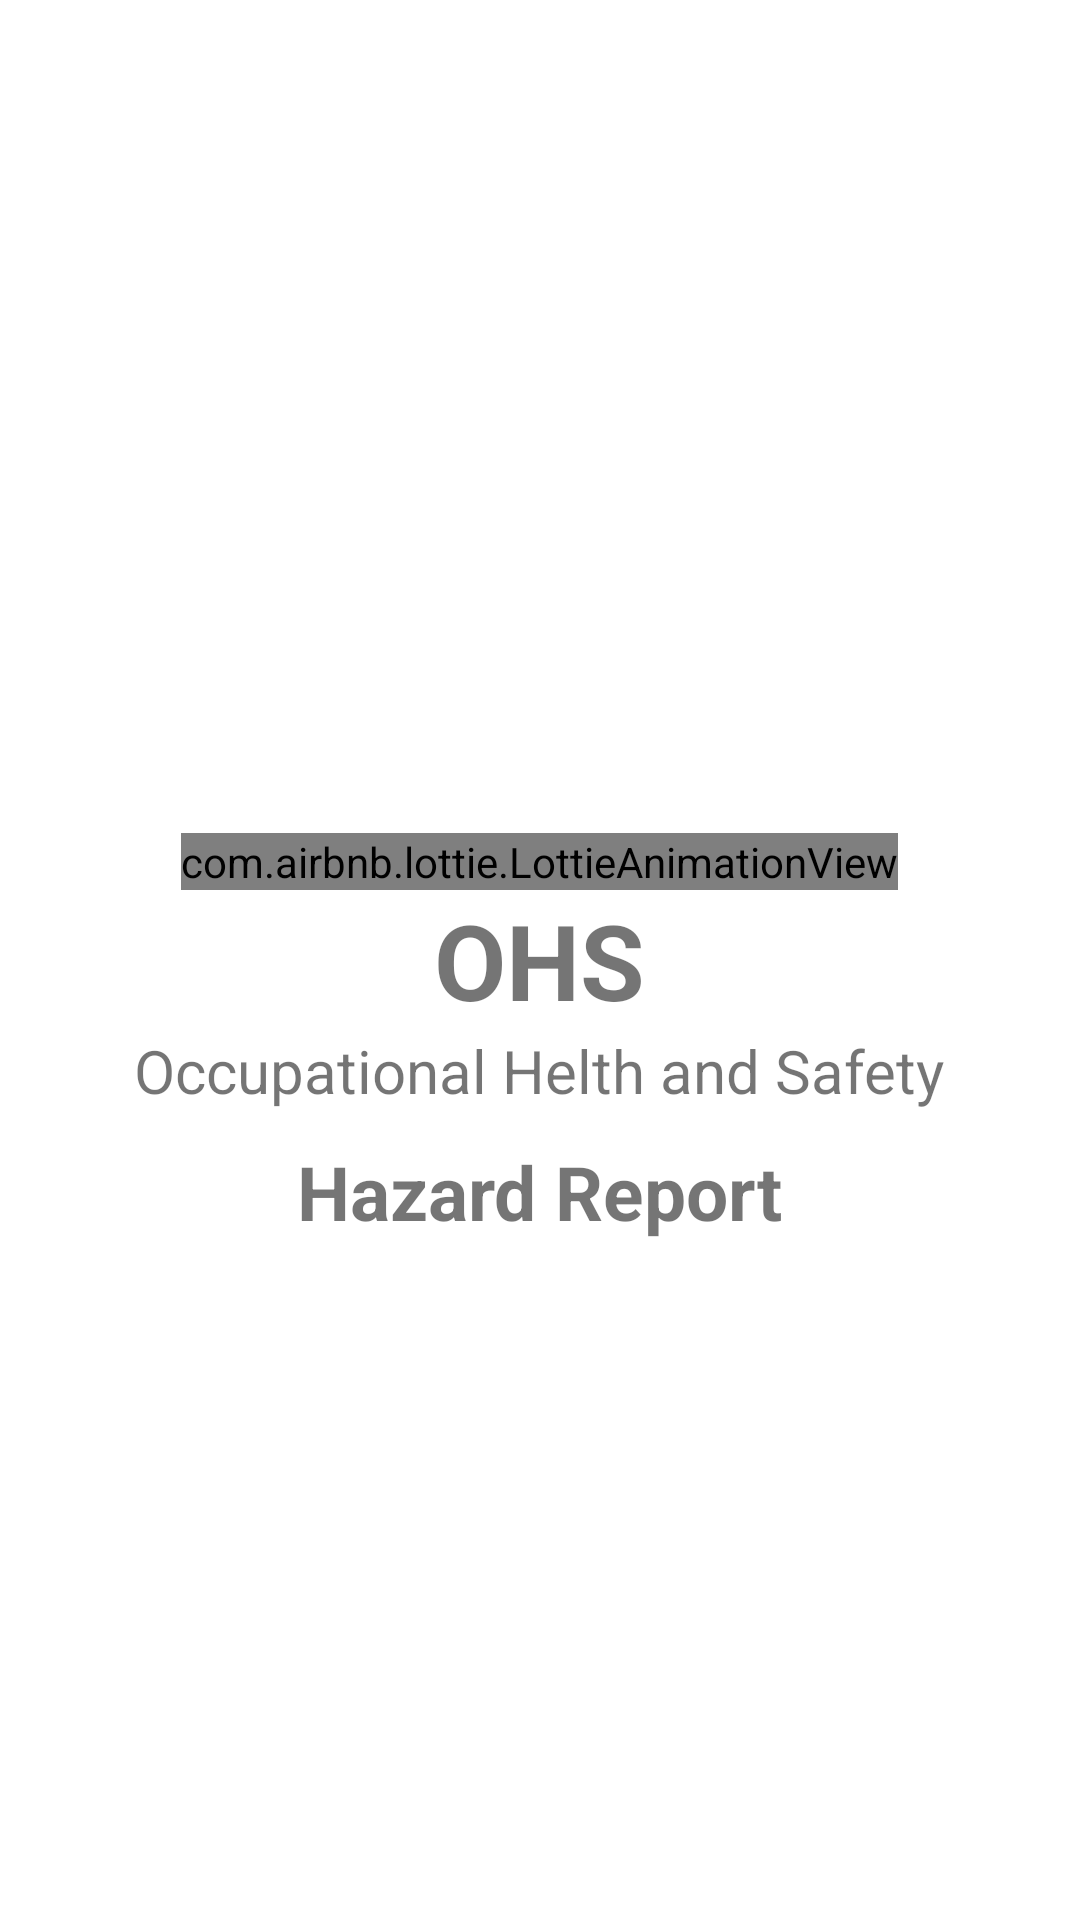

Write the Android layout XML for this screen, with the resource values it uses.
<!-- AndroidManifest.xml: application theme Theme.OHSHazadReport -->
<!-- res/layout/activity_splash.xml -->
<?xml version="1.0" encoding="utf-8"?>
<RelativeLayout xmlns:android="http://schemas.android.com/apk/res/android"
    xmlns:app="http://schemas.android.com/apk/res-auto"
    xmlns:tools="http://schemas.android.com/tools"
    android:layout_width="match_parent"
    android:layout_height="match_parent"
    tools:context=".Splash">

    <com.airbnb.lottie.LottieAnimationView
        android:id="@+id/animationView"
        android:layout_width="wrap_content"
        android:layout_height="wrap_content"
        app:lottie_rawRes="@raw/llll"
        app:lottie_autoPlay="true"
        app:lottie_loop="true"
        android:layout_centerHorizontal="true"
        android:layout_above="@id/textView"/>

    <TextView
        android:id="@+id/textView"
        android:layout_width="wrap_content"
        android:layout_height="wrap_content"
        android:text="OHS"
        android:layout_centerInParent="true"
        android:textColor="@color/red"
        android:textSize="35dp"
        android:textStyle="bold"
        tools:layout_editor_absoluteX="179dp"
        tools:layout_editor_absoluteY="245dp" />

    <TextView
        android:id="@+id/textView2"
        android:layout_width="wrap_content"
        android:layout_height="wrap_content"
        android:layout_below="@id/textView"
        android:layout_centerHorizontal="true"
        android:text="Occupational Helth and Safety"
        android:textColor="@color/red"
        android:textSize="20dp"
        tools:layout_editor_absoluteX="179dp"
        tools:layout_editor_absoluteY="245dp" />

    <TextView
        android:id="@+id/textView3"
        android:layout_width="wrap_content"
        android:layout_height="wrap_content"
        android:layout_below="@id/textView2"
        android:layout_centerHorizontal="true"
        android:layout_marginTop="10dp"
        android:text="Hazard Report"
        android:textColor="@color/red"
        android:textSize="25dp"
        android:textStyle="bold"
        tools:layout_editor_absoluteX="179dp"
        tools:layout_editor_absoluteY="245dp" />
</RelativeLayout>
<!-- resources referenced by this layout -->
<resources>
  <style name="Theme.OHSHazadReport" parent="Theme.MaterialComponents.Light.NoActionBar">
          
          <item name="colorPrimary">@color/purple_500</item>
          <item name="colorPrimaryVariant">@color/purple_700</item>
          <item name="colorOnPrimary">@color/white</item>
          
          <item name="colorSecondary">@color/teal_200</item>
          <item name="colorSecondaryVariant">@color/teal_700</item>
          <item name="colorOnSecondary">@color/black</item>
          
          <item name="android:statusBarColor" tools:targetApi="l">@color/white</item>
          
      </style>
  <!-- not gathered from this repository: default colours our renderer supplied (Android Studio template values) -->
  <color name="purple_500">#FF6200EE</color>
  <color name="purple_700">#FF3700B3</color>
  <color name="teal_200">#FF03DAC5</color>
  <color name="teal_700">#FF018786</color>
  <color name="black">#FF000000</color>
  <color name="white">#FFFFFFFF</color>
</resources>
